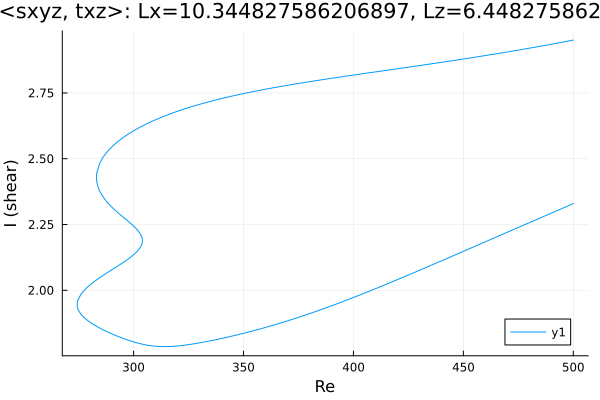

Source data for this figure (header and first rows):
Re, shear
500.0, 2.329
499.6, 2.328
498.2, 2.323
496.8, 2.318
495.4, 2.313
494, 2.308
492.6, 2.303
491.1, 2.297
489.7, 2.292
488.3, 2.287
486.9, 2.282
485.5, 2.277
484.1, 2.272
482.7, 2.267
481.2, 2.262
479.8, 2.256
478.4, 2.251
477, 2.246
475.6, 2.241
474.2, 2.236
472.8, 2.231
471.3, 2.226
469.9, 2.221
468.5, 2.215
467.1, 2.21
465.7, 2.205
464.3, 2.2
462.9, 2.195
461.4, 2.19
460, 2.185
458.6, 2.179
457.2, 2.174
455.8, 2.169
454.4, 2.164
453, 2.159
451.5, 2.154
450.1, 2.149
448.7, 2.143
447.3, 2.138
445.9, 2.133
444.5, 2.128
443.1, 2.123
441.6, 2.118
440.2, 2.113
438.8, 2.108
437.4, 2.103
436, 2.097
434.6, 2.092
433.2, 2.087
431.7, 2.082
430.3, 2.077
428.9, 2.072
427.5, 2.067
426.1, 2.062
424.7, 2.057
423.3, 2.052
421.9, 2.047
420.4, 2.042
419, 2.037
417.6, 2.032
... 456 more rows
